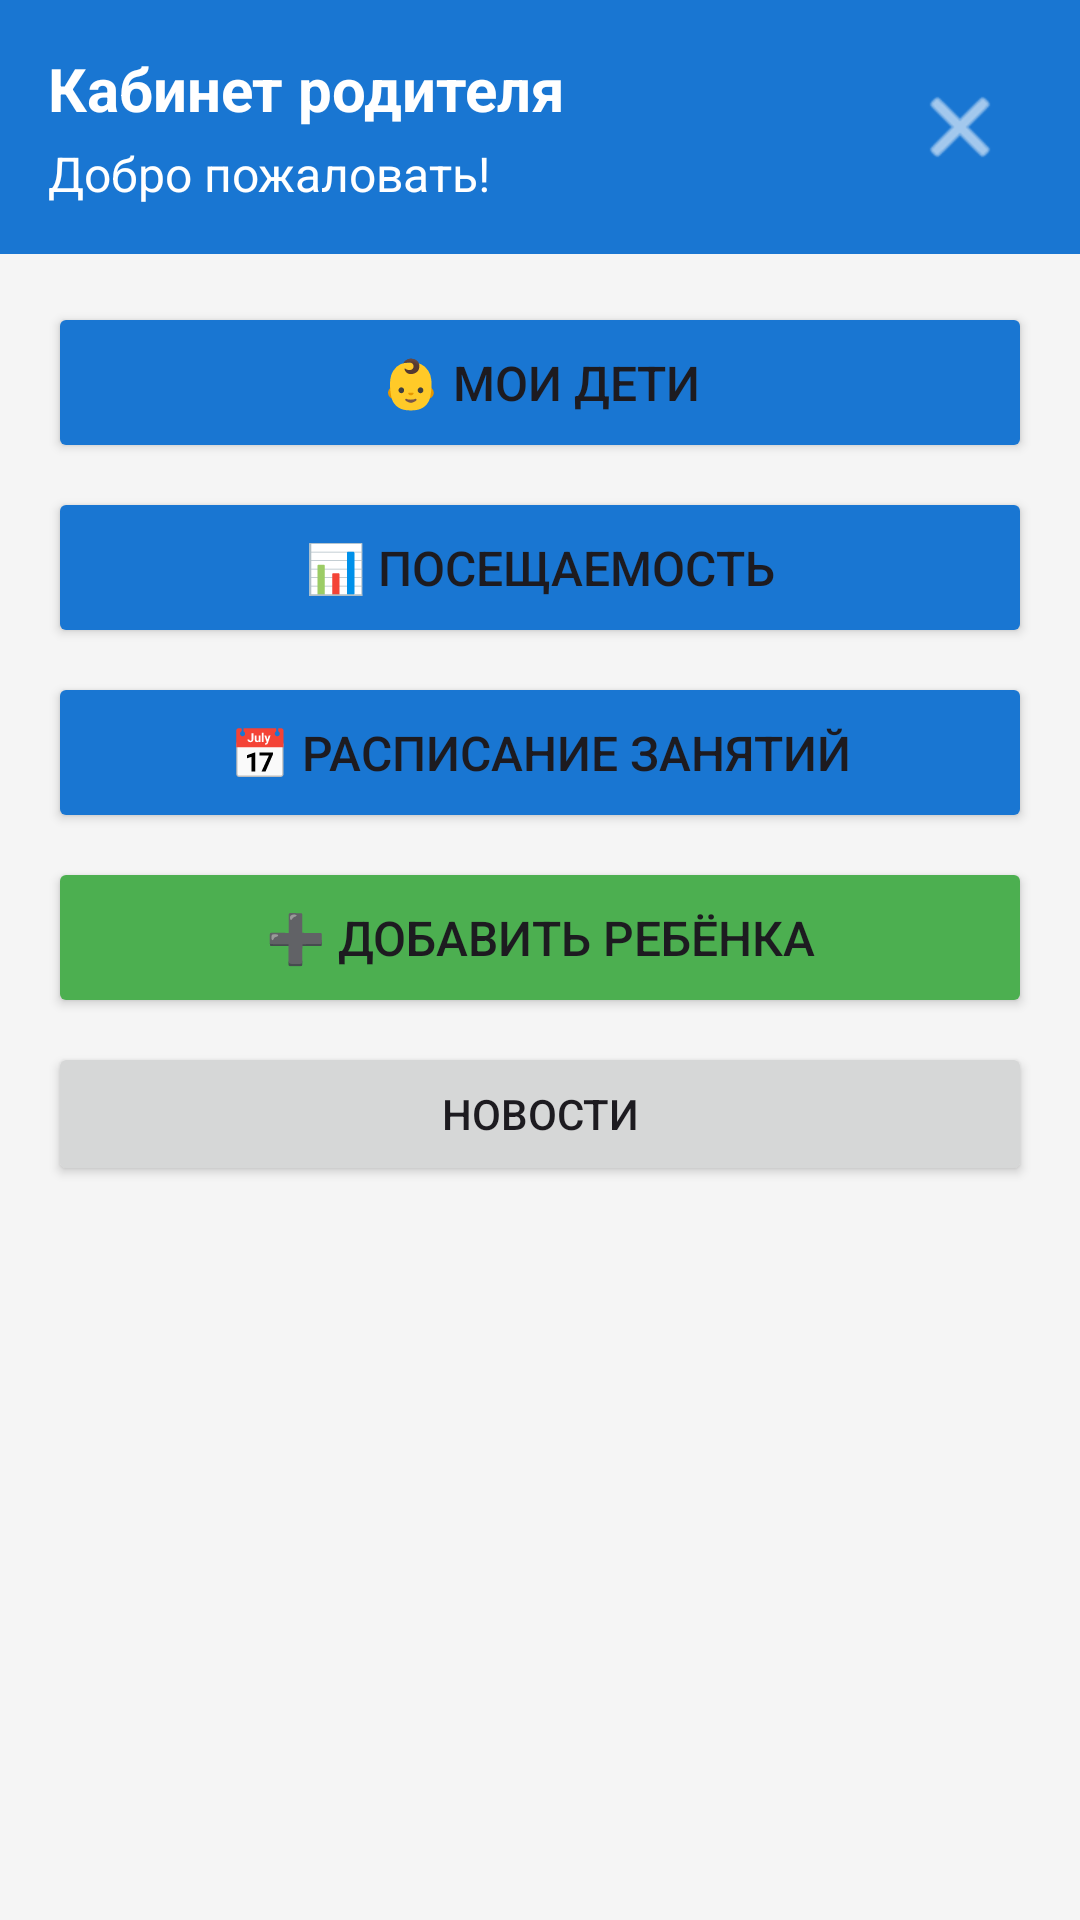

The Android layout XML behind this screen, and the referenced resources:
<!-- AndroidManifest.xml: application theme Theme.DomTantsaBosikom -->
<!-- res/layout/activity_parent_dashboard.xml -->
<?xml version="1.0" encoding="utf-8"?>
<LinearLayout xmlns:android="http://schemas.android.com/apk/res/android"
    android:layout_width="match_parent"
    android:layout_height="match_parent"
    android:orientation="vertical"
    android:background="#F5F5F5">

    <LinearLayout
        android:layout_width="match_parent"
        android:layout_height="wrap_content"
        android:orientation="horizontal"
        android:background="#1976D2"
        android:padding="16dp"
        android:gravity="center_vertical">

        <LinearLayout
            android:layout_width="0dp"
            android:layout_height="wrap_content"
            android:layout_weight="1"
            android:orientation="vertical">

            <TextView
                android:id="@+id/textScreenTitle"
                android:layout_width="wrap_content"
                android:layout_height="wrap_content"
                android:text="Кабинет родителя"
                android:textColor="#FFFFFF"
                android:textSize="20sp"
                android:textStyle="bold" />

            <TextView
                android:id="@+id/textViewWelcome"
                android:layout_width="wrap_content"
                android:layout_height="wrap_content"
                android:text="Добро пожаловать!"
                android:textColor="#FFFFFF"
                android:textSize="16sp"
                android:layout_marginTop="4dp" />
        </LinearLayout>

        <ImageButton
            android:id="@+id/buttonLogout"
            android:layout_width="48dp"
            android:layout_height="48dp"
            android:background="?attr/selectableItemBackgroundBorderless"
            android:src="@android:drawable/ic_menu_close_clear_cancel"
            android:tint="#FFFFFF"
            android:contentDescription="Выход" />

    </LinearLayout>

    <LinearLayout
        android:layout_width="match_parent"
        android:layout_height="wrap_content"
        android:orientation="vertical"
        android:padding="16dp">

        <Button
            android:id="@+id/buttonMyChildren"
            android:layout_width="match_parent"
            android:layout_height="wrap_content"
            android:text="👶 Мои дети"
            android:textSize="16sp"
            android:padding="16dp"
            android:layout_marginBottom="8dp"
            android:backgroundTint="#1976D2" />

        <Button
            android:id="@+id/buttonAttendance"
            android:layout_width="match_parent"
            android:layout_height="wrap_content"
            android:text="📊 Посещаемость"
            android:textSize="16sp"
            android:padding="16dp"
            android:layout_marginBottom="8dp"
            android:backgroundTint="#1976D2" />

        <Button
            android:id="@+id/buttonSchedule"
            android:layout_width="match_parent"
            android:layout_height="wrap_content"
            android:text="📅 Расписание занятий"
            android:textSize="16sp"
            android:padding="16dp"
            android:layout_marginBottom="8dp"
            android:backgroundTint="#1976D2" />

        <Button
            android:id="@+id/buttonAddChild"
            android:layout_width="match_parent"
            android:layout_height="wrap_content"
            android:text="➕ Добавить ребёнка"
            android:textSize="16sp"
            android:padding="16dp"
            android:layout_marginBottom="8dp"
            android:backgroundTint="#4CAF50" />

        <Button
            android:id="@+id/btnNews"
            android:layout_width="match_parent"
            android:layout_height="wrap_content"
            android:text="Новости" />

    </LinearLayout>

</LinearLayout>
<!-- resources referenced by this layout -->
<resources>
  <style name="Theme.DomTantsaBosikom" parent="Theme.Material3.DayNight.NoActionBar">
  		<item name="android:statusBarColor" tools:targetApi="l">#1976D2</item>
  	</style>
</resources>
